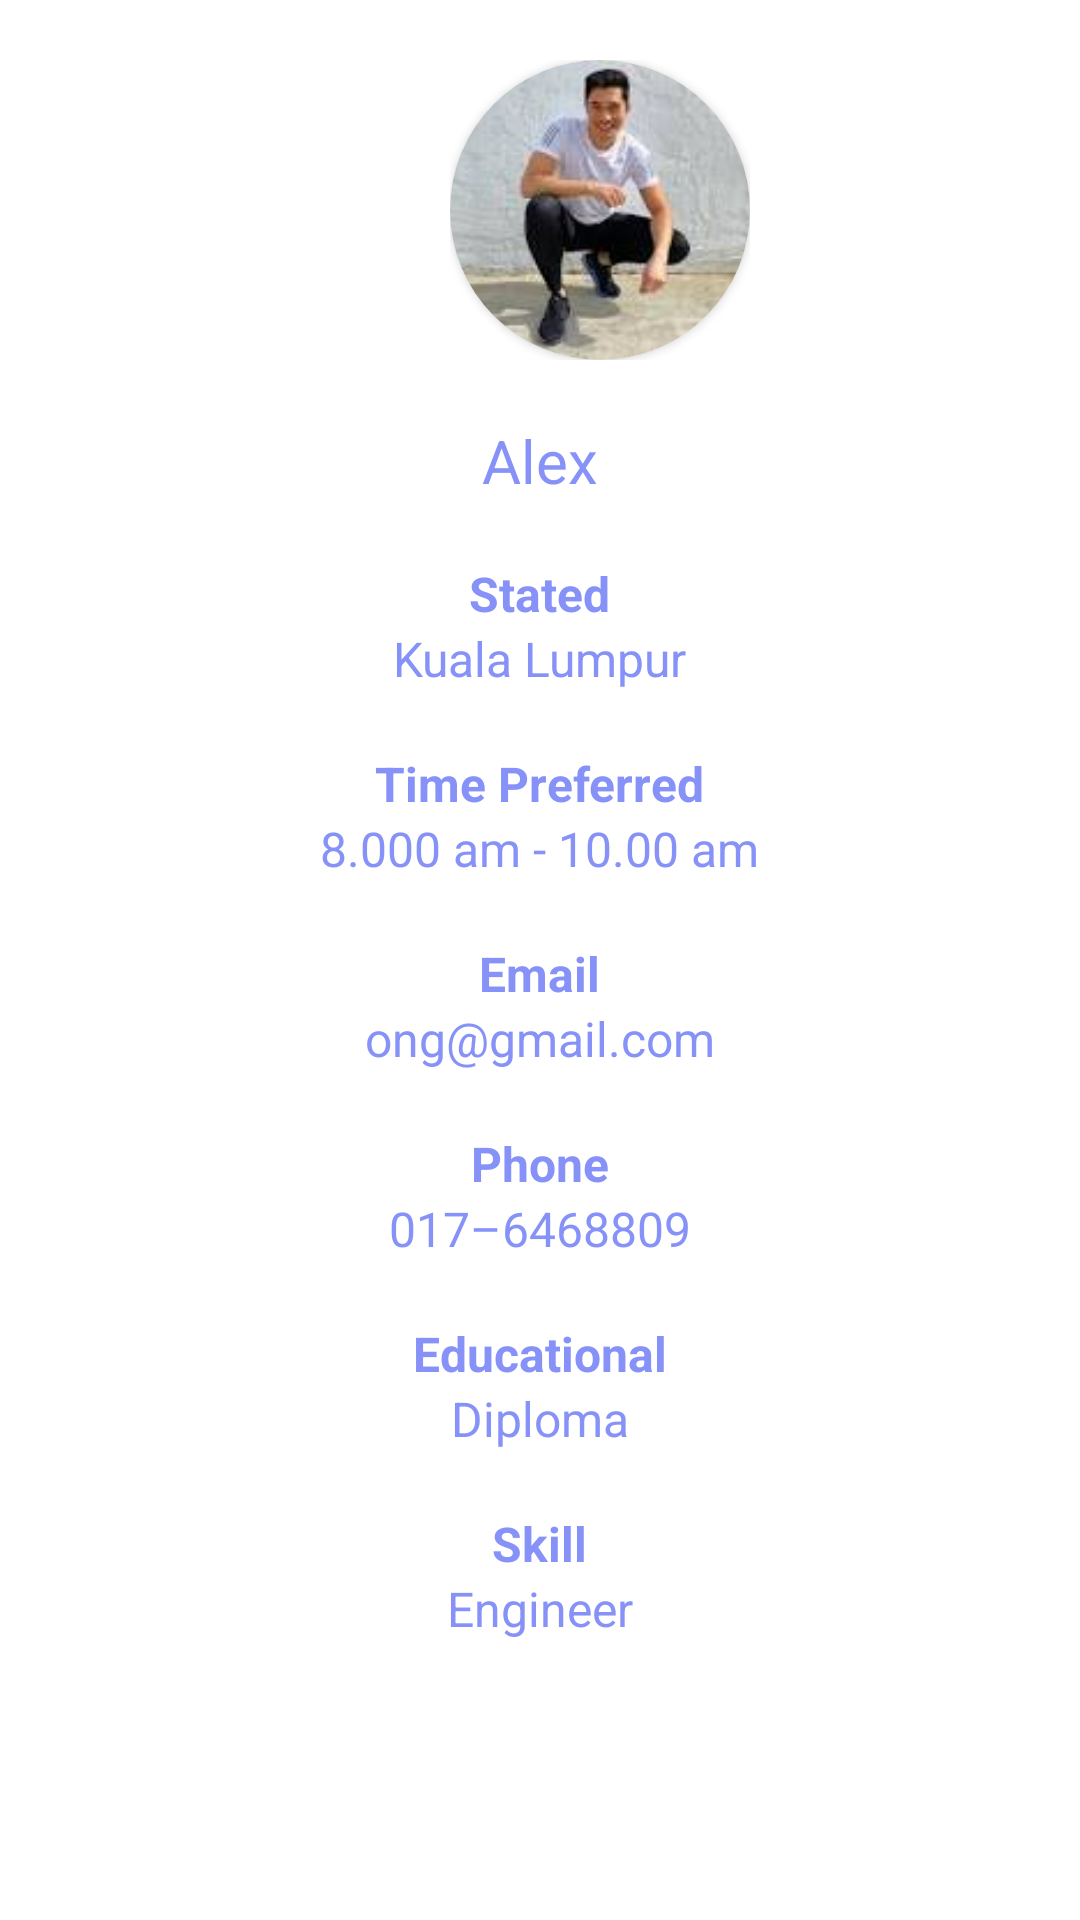

Layout XML and referenced resources for this Android screen:
<!-- AndroidManifest.xml: application theme Theme.QuickHire -->
<!-- res/layout/fragment_user_detail.xml -->
<?xml version="1.0" encoding="utf-8"?>
<RelativeLayout xmlns:tools="http://schemas.android.com/tools"
    xmlns:android="http://schemas.android.com/apk/res/android"
    xmlns:app="http://schemas.android.com/apk/res-auto"
    android:layout_width="match_parent"
    android:layout_height="wrap_content"
    tools:context=".ui.notifications.organization.UserDetailFragment">

    <ImageButton
        android:id="@+id/back"
        android:layout_width="40dp"
        android:layout_height="35dp"
        android:layout_marginStart="5dp"
        android:layout_marginTop="10dp"
        android:background="#0000FFFF"
        android:scaleType="fitCenter"
        android:src="@drawable/baseline_arrow_back_24" />

    <LinearLayout
        android:id="@+id/layoutPhoto"
        android:layout_width="wrap_content"
        android:layout_height="wrap_content"
        android:gravity="center"
        android:layout_marginTop="20dp"
        android:layout_marginStart="150dp"
        >

        <androidx.cardview.widget.CardView
            android:layout_width="100dp"
            android:layout_height="100dp"
            app:cardCornerRadius="150dp"
            >

            <ImageView
                android:id="@+id/profileImage"
                android:scaleType="fitCenter"
                android:layout_width="match_parent"
                android:layout_height="match_parent"
                app:srcCompat="@drawable/images"
                android:contentDescription="@string/des_imageview" />


        </androidx.cardview.widget.CardView>



    </LinearLayout>



    <TextView
        android:id="@+id/name"
        android:layout_width="wrap_content"
        android:layout_height="wrap_content"
        android:layout_below="@id/layoutPhoto"
        android:layout_centerInParent="true"
        android:layout_marginStart="10dp"
        android:layout_marginTop="20dp"
        android:text="@string/exp_name"
        android:textColor="@color/lavender"
        android:textSize="20sp"
        app:layout_constraintStart_toStartOf="parent" />

    <TextView
        android:id="@+id/statedTag"
        android:layout_width="wrap_content"
        android:layout_height="wrap_content"
        android:layout_centerInParent="true"
        android:layout_below="@id/name"
        android:text="@string/stated_tag"
        android:layout_marginTop="20dp"
        android:layout_marginStart="20dp"
        android:textStyle="bold"
        android:textColor="@color/lavender"
        android:textSize="16sp"
        />

    <TextView
        android:id="@+id/stated"
        android:layout_width="wrap_content"
        android:layout_height="wrap_content"
        android:layout_below="@id/statedTag"
        android:layout_centerInParent="true"
        android:layout_marginStart="20dp"
        android:layout_marginBottom="20dp"
        android:text="@string/exp_stated"
        android:textColor="@color/lavender"
        android:textSize="16sp" />

    <TextView
        android:id="@+id/TimePreferTag"
        android:layout_width="wrap_content"
        android:layout_height="wrap_content"
        android:layout_below="@id/stated"
        android:layout_centerInParent="true"
        android:layout_marginStart="20dp"
        android:text="@string/time_prefered_tag"
        android:textColor="@color/lavender"
        android:textSize="16sp"
        android:textStyle="bold" />

    <TextView
        android:id="@+id/TimePrefer"
        android:layout_width="wrap_content"
        android:layout_height="wrap_content"
        android:layout_below="@id/TimePreferTag"
        android:layout_centerInParent="true"
        android:layout_marginStart="20dp"
        android:layout_marginBottom="20dp"
        android:text="@string/exp_time"
        android:textColor="@color/lavender"
        android:textSize="16sp" />

    <TextView
        android:id="@+id/EmailTag"
        android:layout_width="wrap_content"
        android:layout_height="wrap_content"
        android:layout_below="@id/TimePrefer"
        android:layout_centerInParent="true"
        android:layout_marginStart="20dp"
        android:text="Email"
        android:textStyle="bold"
        android:textColor="@color/lavender"
        android:textSize="16sp" />

    <TextView
        android:id="@+id/Email"
        android:layout_width="wrap_content"
        android:layout_height="wrap_content"
        android:layout_centerInParent="true"
        android:layout_below="@id/EmailTag"
        android:text="@string/exp_email"
        android:textColor="@color/lavender"
        android:textSize="16sp"
        android:layout_marginStart="150dp"/>

    <TextView
        android:id="@+id/ContactNumberTag"
        android:layout_width="wrap_content"
        android:layout_height="wrap_content"
        android:layout_below="@id/Email"
        android:layout_centerInParent="true"
        android:layout_marginTop="20dp"
        android:textStyle="bold"
        android:text="Phone"
        android:textColor="@color/lavender"
        android:textSize="16sp" />

    <TextView
        android:id="@+id/ContactNumber"
        android:layout_width="wrap_content"
        android:layout_height="wrap_content"
        android:layout_below="@id/ContactNumberTag"
        android:layout_centerInParent="true"
        android:layout_marginStart="150dp"
        android:layout_marginBottom="20dp"
        android:text="@string/exp_phone"
        android:textColor="@color/lavender"
        android:textSize="16sp" />

    <TextView
        android:id="@+id/educationalTag"
        android:layout_width="wrap_content"
        android:layout_height="wrap_content"
        android:layout_below="@id/ContactNumber"
        android:layout_centerInParent="true"
        android:layout_marginStart="20dp"
        android:text="@string/educational_tag"
        android:textColor="@color/lavender"
        android:textSize="16sp"
        android:textStyle="bold" />

    <TextView
        android:id="@+id/educational"
        android:layout_width="wrap_content"
        android:layout_height="wrap_content"
        android:layout_below="@id/educationalTag"
        android:layout_centerInParent="true"
        android:layout_marginStart="20dp"
        android:layout_marginBottom="20dp"
        android:text="@string/exp_edu"
        android:textColor="@color/lavender"
        android:textSize="16sp" />

    <TextView
        android:id="@+id/skillTag"
        android:layout_width="wrap_content"
        android:layout_height="wrap_content"
        android:layout_below="@id/educational"
        android:layout_centerInParent="true"
        android:layout_marginStart="20dp"
        android:text="@string/skill_tag"
        android:textColor="@color/lavender"
        android:textSize="16sp"
        android:textStyle="bold" />

    <TextView
        android:id="@+id/skill"
        android:layout_width="wrap_content"
        android:layout_height="wrap_content"
        android:layout_below="@id/skillTag"
        android:layout_centerInParent="true"
        android:layout_marginStart="20dp"
        android:layout_marginBottom="20dp"
        android:text="@string/exp_skill"
        android:textColor="@color/lavender"
        android:textSize="16sp" />


</RelativeLayout>
<!-- resources referenced by this layout -->
<resources>
  <color name="lavender">#8692f7</color>
  <!-- drawable images: jpg bitmap (drawable, 3844 bytes) -->
  <string name="des_imageview">imageView</string>
  <string name="educational_tag">Educational</string>
  <string name="exp_edu">Diploma</string>
  <string name="exp_email">ong@gmail.com</string>
  <string name="exp_name">Alex</string>
  <string name="exp_phone">017–6468809</string>
  <string name="exp_skill">Engineer</string>
  <string name="exp_stated">Kuala Lumpur</string>
  <string name="exp_time">8.000 am - 10.00 am</string>
  <string name="skill_tag">Skill</string>
  <string name="stated_tag">Stated</string>
  <string name="time_prefered_tag">Time Preferred</string>
  <style name="Theme.QuickHire" parent="Theme.MaterialComponents.DayNight.DarkActionBar">
          
          <item name="colorPrimary">@color/purple_500</item>
          <item name="colorPrimaryVariant">@color/purple_700</item>
          <item name="colorOnPrimary">@color/white</item>
          
          <item name="colorSecondary">@color/teal_200</item>
          <item name="colorSecondaryVariant">@color/teal_700</item>
          <item name="colorOnSecondary">@color/black</item>
          
          <item name="android:statusBarColor">?attr/colorPrimaryVariant</item>
          
      </style>
  <color name="purple_500">#FF6200EE</color>
  <color name="purple_700">#FF3700B3</color>
  <color name="white">#FFFFFFFF</color>
  <color name="teal_200">#FF03DAC5</color>
  <color name="teal_700">#FF018786</color>
  <color name="black">#FF000000</color>
</resources>
